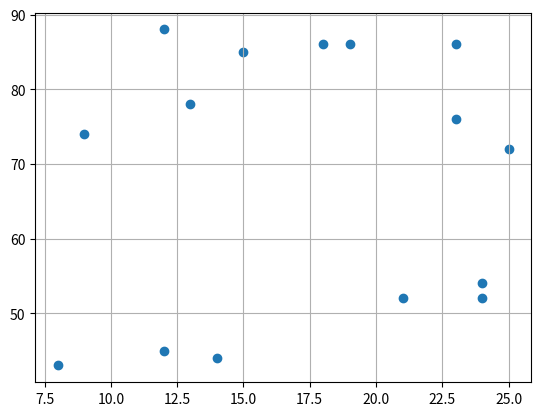

Here is the Python script that generated this plot:
import numpy as np 
import matplotlib.pyplot as plt

def random():
    x = np.random.randint(2,29,15)
    y = np.random.randint(41,89,15)
    return x, y

def bar(x,y):
    colors = np.where(x < 10, 'skyblue' , np.where(y < 50, 'grey', 'pink'))
    plt.figure(figsize=(10, 6))
    plt.bar(x,y,color=colors)
    plt.xlabel("X-Axis")
    plt.ylabel("Y-Axis")
    plt.title("Tesing Bar Plot")
    plt.grid(True)
    plt.show()

def line(x,y):
    
    plt.plot(x,y)
    plt.xlabel("X-Axis")
    plt.ylabel("Y-Axis")
    plt.grid(True)
    plt.show()

def vline(x,y):
    plt.vlines(x, [0], y, color='red', label='Random data')
    plt.plot_date(x, y, color='blue', linestyle='solid', marker='o', label='Random data')
    plt.xlabel("Year")
    plt.ylabel("Ratio")
    plt.title("Line Chart")
    # plt.bar(x, y, color='green', label='Random data')
    plt.legend()
    plt.show()

def Dot(x,y):
    # plt.plot(x,y)
    plt.scatter(x,y)
    plt.grid(True)
    plt.show()

if __name__ == "__main__":
    x, y = random()
    print("Values of X: ", x)
    print("Values of Y: ",y)
    Dot(x,y)

    
    
